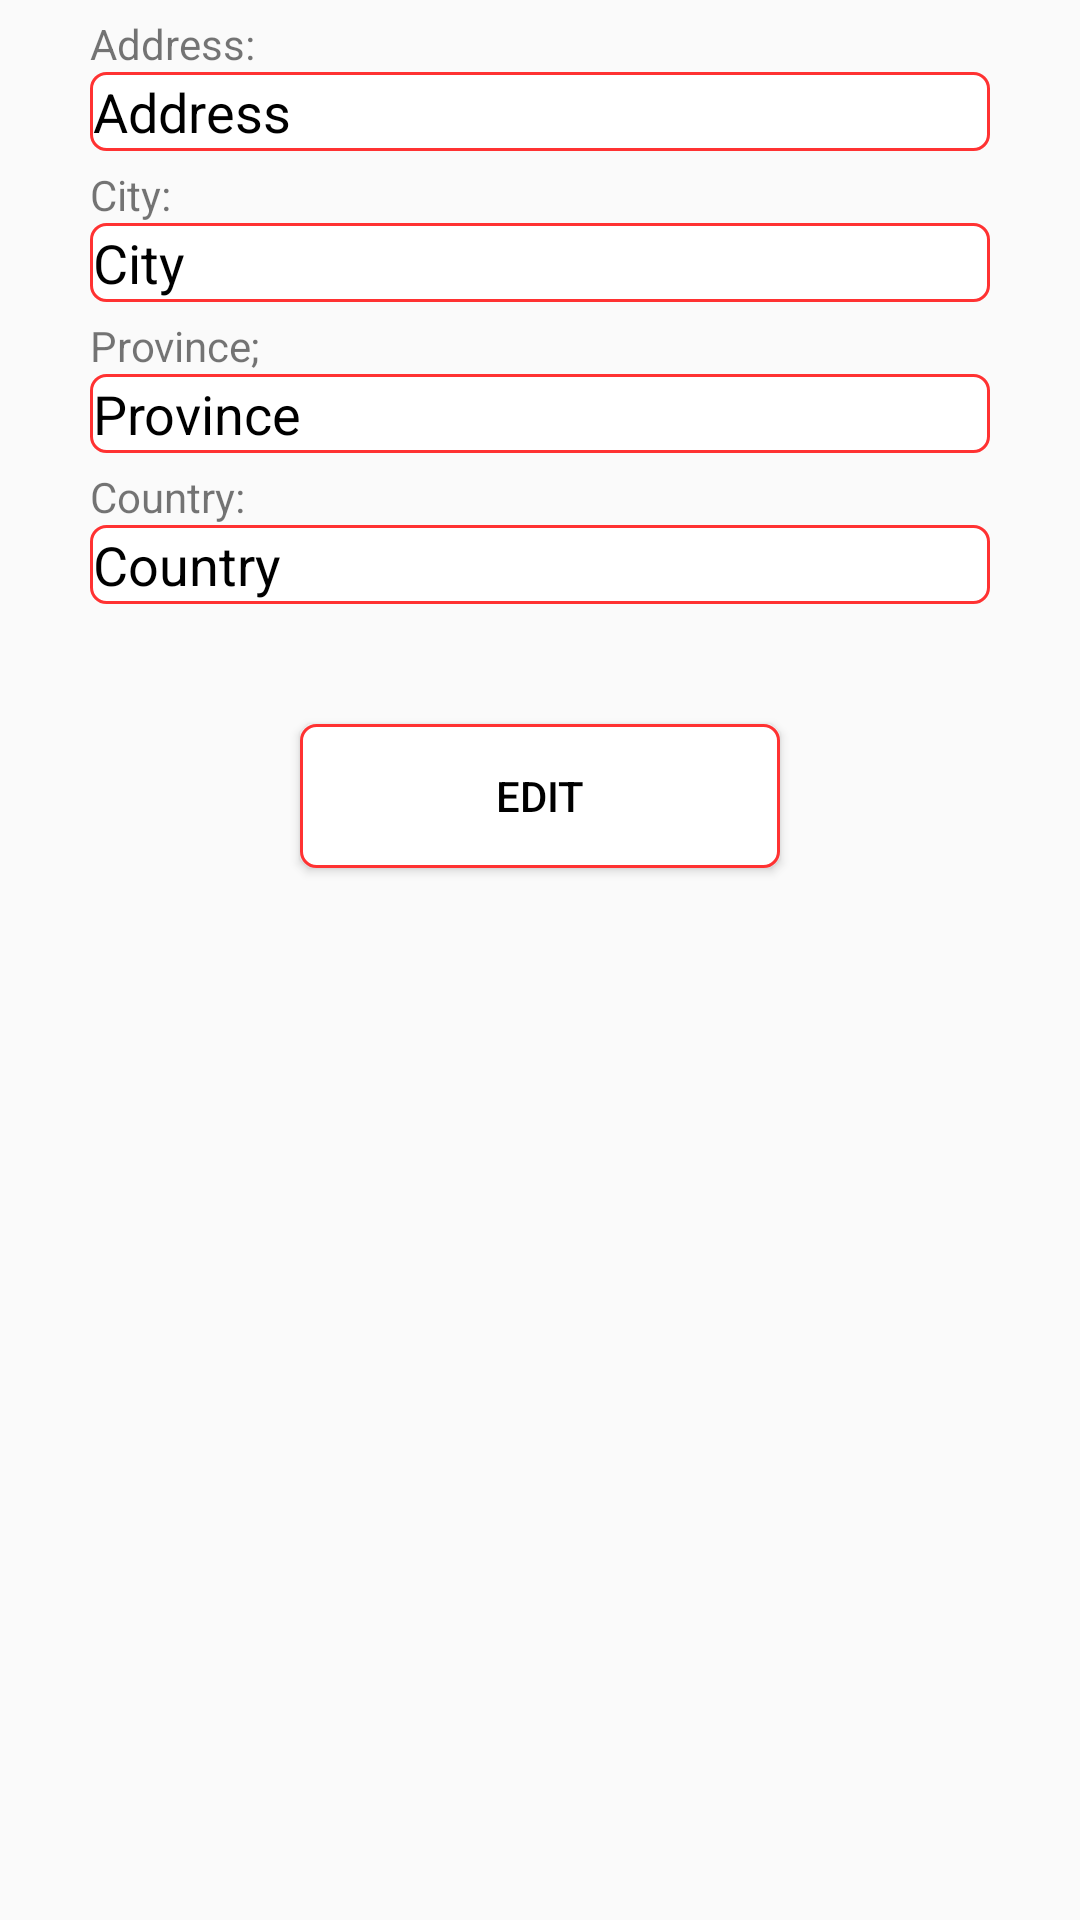

Reconstruct the res/layout file that produces this screen, plus the resources it refers to.
<!-- AndroidManifest.xml: application theme Theme.AppCompat.Light.NoActionBar -->
<!-- res/layout/activity_editaddress.xml -->
<?xml version="1.0" encoding="utf-8"?>
<LinearLayout
    android:layout_marginTop="100dp"
    xmlns:android="http://schemas.android.com/apk/res/android"
    android:layout_width="match_parent"
    android:layout_height="match_parent"
    android:orientation="vertical"
    >
    <TextView
        android:layout_width="match_parent"
        android:layout_height="wrap_content"
        android:text="Address:"
        android:layout_marginTop="5dp"
        android:layout_marginLeft="30dp"
        android:layout_marginRight="30dp"
        />
    <EditText
        android:id="@+id/address1"
        android:layout_width="match_parent"
        android:layout_height="wrap_content"
        android:text="Address"
        android:textColor="#000"
        android:layout_marginLeft="30dp"
        android:layout_marginRight="30dp"
        android:background="@drawable/roundredbutton"
        />
    <TextView
        android:layout_width="match_parent"
        android:layout_height="wrap_content"
        android:text="City:"
        android:layout_marginTop="5dp"
        android:layout_marginLeft="30dp"
        android:layout_marginRight="30dp"
        />
    <EditText
        android:id="@+id/city1"
        android:layout_width="match_parent"
        android:layout_height="wrap_content"
        android:text="City"
        android:textColor="#000"
        android:layout_marginLeft="30dp"
        android:layout_marginRight="30dp"
        android:background="@drawable/roundredbutton"
        />
    <TextView
        android:layout_width="match_parent"
        android:layout_height="wrap_content"
        android:text="Province;"
        android:layout_marginTop="5dp"
        android:layout_marginLeft="30dp"
        android:layout_marginRight="30dp"
        />
    <EditText
        android:id="@+id/province1"
        android:layout_width="match_parent"
        android:layout_height="wrap_content"
        android:text="Province"
        android:textColor="#000"
        android:layout_marginLeft="30dp"
        android:layout_marginRight="30dp"
        android:background="@drawable/roundredbutton"
        />
    <TextView
        android:layout_width="match_parent"
        android:layout_height="wrap_content"
        android:text="Country:"
        android:layout_marginTop="5dp"
        android:layout_marginLeft="30dp"
        android:layout_marginRight="30dp"
        />
    <EditText
        android:id="@+id/country1"
        android:layout_width="match_parent"
        android:layout_height="wrap_content"
        android:text="Country"
        android:textColor="#000"
        android:layout_marginLeft="30dp"
        android:layout_marginRight="30dp"
        android:background="@drawable/roundredbutton"
        />
    <Button
        android:layout_width="match_parent"
        android:layout_height="wrap_content"
        android:layout_marginTop="40dp"
        android:layout_marginLeft="100dp"
        android:layout_marginRight="100dp"
        android:text="Edit"
        android:textColor="#000"
        android:background="@drawable/roundredbutton"
        />
</LinearLayout>
<!-- resources referenced by this layout -->
<resources>
  <!-- drawable roundredbutton (drawable) -->
  <?xml version="1.0" encoding="utf-8"?>
      <shape xmlns:android="http://schemas.android.com/apk/res/android" >
          <stroke
              android:width="1dp"
              android:color="#ff3232" />
  
          <solid android:color="#ffffff" />
      <solid android:background="@drawable/addicon"/>
          <padding
              android:left="1dp"
              android:right="1dp"
              android:bottom="1dp"
              android:top="1dp" />
  
          <corners android:radius="5dp" />
      </shape>
</resources>
